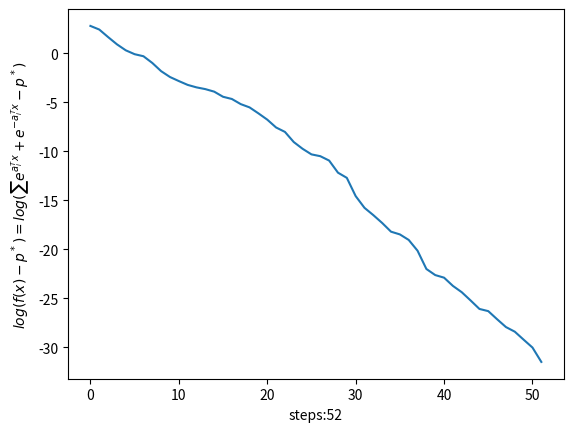
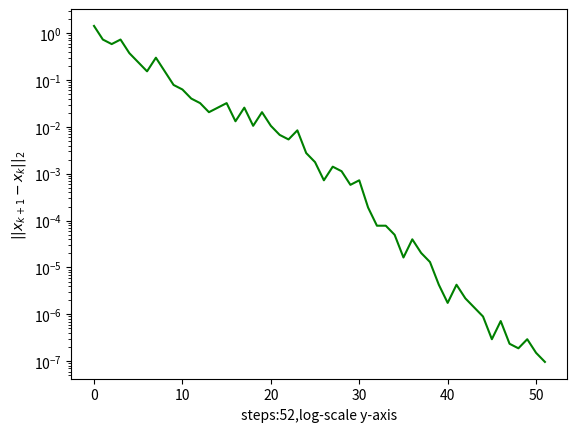

The script that saved these images, in order:
import numpy as np
import matplotlib.pyplot as plt


class Gradient:
    def __init__(
        self, A: np.array, x0: np.array, alpha: float, beta: float, eta: float
    ):
        self.A = A
        self.x0 = x0
        self.alpha = alpha
        self.beta = beta
        self.eta = eta
        self.x = x0
        self.x_his = []
        self.f_his = []
        self.step_length_his = []
        self.f_opt = 2 * A.shape[1]
        self.total_steps = 0

    def f(self, x: np.array):
        return np.sum(np.exp(self.A.T @ x) + np.exp(-self.A.T @ x))

    def df(self, x: np.array):
        return self.A @ (np.exp(self.A.T @ x) - np.exp(-self.A.T @ x))

    def step(self):
        t = 1.0
        df = self.df(self.x)
        dfdf = np.dot(df, df)
        if dfdf < self.eta * self.eta:
            return False
        cur = self.f(self.x)
        dx = np.array([-float(np.sign(i)) for i in df])

        while self.f(self.x + t * dx) > cur + self.alpha * t * np.dot(dx, df):
            t = self.beta * t
        self.x += t * dx
        self.x_his.append(self.x)
        cur = self.f(self.x)
        self.f_his.append(cur - self.f_opt)
        self.step_length_his.append(np.linalg.norm(t * dx, ord=2))
        self.total_steps += 1
        return True

    def descend(self):
        while self.step():
            # print(self.x)
            pass

    def plot_f(self):
        plt.figure()
        plt.plot(range(len(self.f_his)), [np.log(i) for i in self.f_his])
        ax = plt.gca()
        ax.set_xlabel(f"steps:{len(self.f_his)}")
        ax.set_ylabel(r"$log(f(x)-p^*)=log(\sum e^{a_i^Tx}+e^{-a_i^Tx}-p^*)$")
        # ax.set_yscale("log")
        plt.savefig("gd_function_value_figure.png")
        plt.show()

    def plot_step_length(self):
        plt.figure()
        plt.plot(range(len(self.step_length_his)),
                 self.step_length_his, color="g")
        ax = plt.gca()
        ax.set_xlabel(f"steps:{len(self.f_his)},log-scale y-axis")
        ax.set_ylabel(r"$||x_{k+1}-x_{k}||_2$")
        ax.set_yscale("log")
        plt.savefig("gd_step_length_figure.png")
        plt.show()


def start(alpha, beta):
    np.random.seed(1919810)
    m = 10  # col
    n = 5  # row
    A = np.random.randn(n, m)
    # print(A)
    x0 = np.array([1.0] * n)
    # print(x0)
    gd = Gradient(A, x0, alpha, beta, eta=1e-6)
    gd.descend()
    gd.plot_f()
    gd.plot_step_length()


if __name__ == "__main__":
    start(0.3, 0.8)
